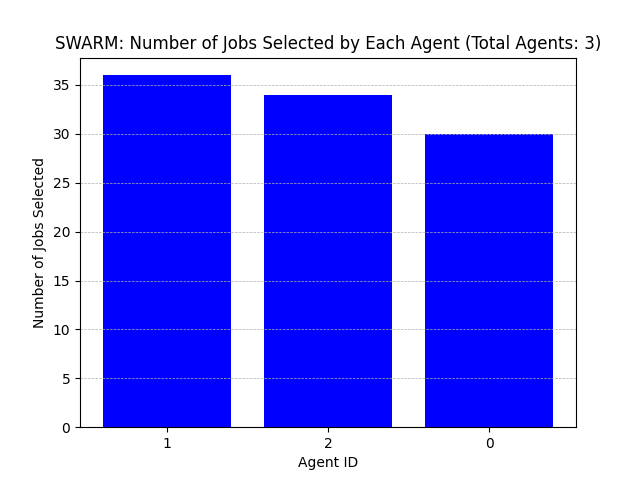

The file beside this chart, header and first rows:
Agent ID, Number of Jobs Selected
1, 36
2, 34
0, 30
